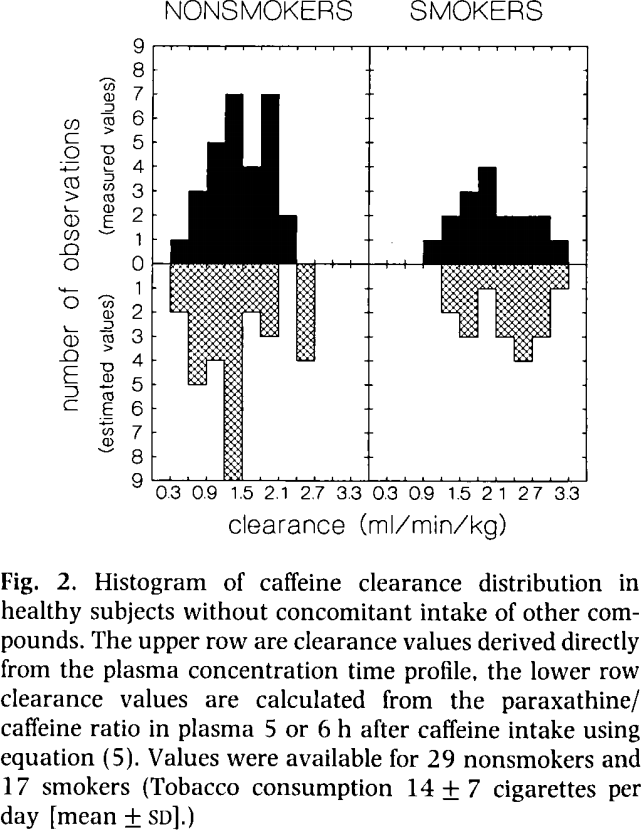

Data behind this chart, as committed beside it:
study	smoking	caf_cl	Frequency
Fuhr1994	nonsmokers	0.15	0.00
Fuhr1994	nonsmokers	0.45	1.00
Fuhr1994	nonsmokers	0.75	3.00
Fuhr1994	nonsmokers	1.05	5.00
Fuhr1994	nonsmokers	1.35	7.00
Fuhr1994	nonsmokers	1.65	4.00
Fuhr1994	nonsmokers	1.95	7.00
Fuhr1994	nonsmokers	2.25	2.00
Fuhr1994	nonsmokers	2.55	0.00
Fuhr1994	nonsmokers	2.85	0.00
Fuhr1994	nonsmokers	3.15	0.00
Fuhr1994	nonsmokers	3.45	0.00
Fuhr1994	smokers	0.15	0.00
Fuhr1994	smokers	0.45	0.00
Fuhr1994	smokers	0.75	0.00
Fuhr1994	smokers	1.05	1.00
Fuhr1994	smokers	1.35	2.00
Fuhr1994	smokers	1.65	3.00
Fuhr1994	smokers	1.95	4.00
Fuhr1994	smokers	2.25	2.00
Fuhr1994	smokers	2.55	2.00
Fuhr1994	smokers	2.85	2.00
Fuhr1994	smokers	3.15	1.00
Fuhr1994	smokers	3.45	0.00
